Image classification data set "clear_road_signs" (MachineLearningVisionRG/GRATS on GitHub). Class labels (5): no entry, no left turn, no parking, no right turn, stop.

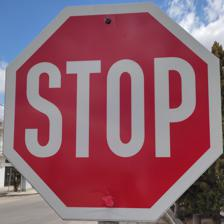
Label: stop

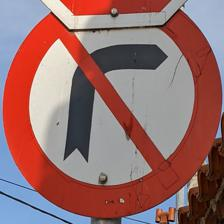
Label: no right turn

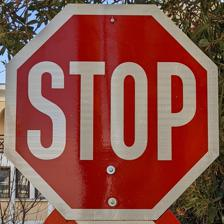
Label: stop

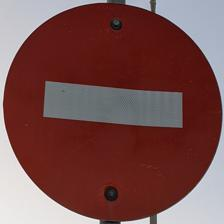
Label: no entry

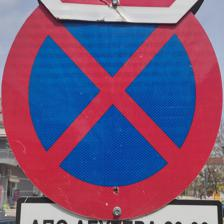
Label: no parking

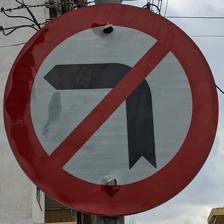
Label: no left turn
